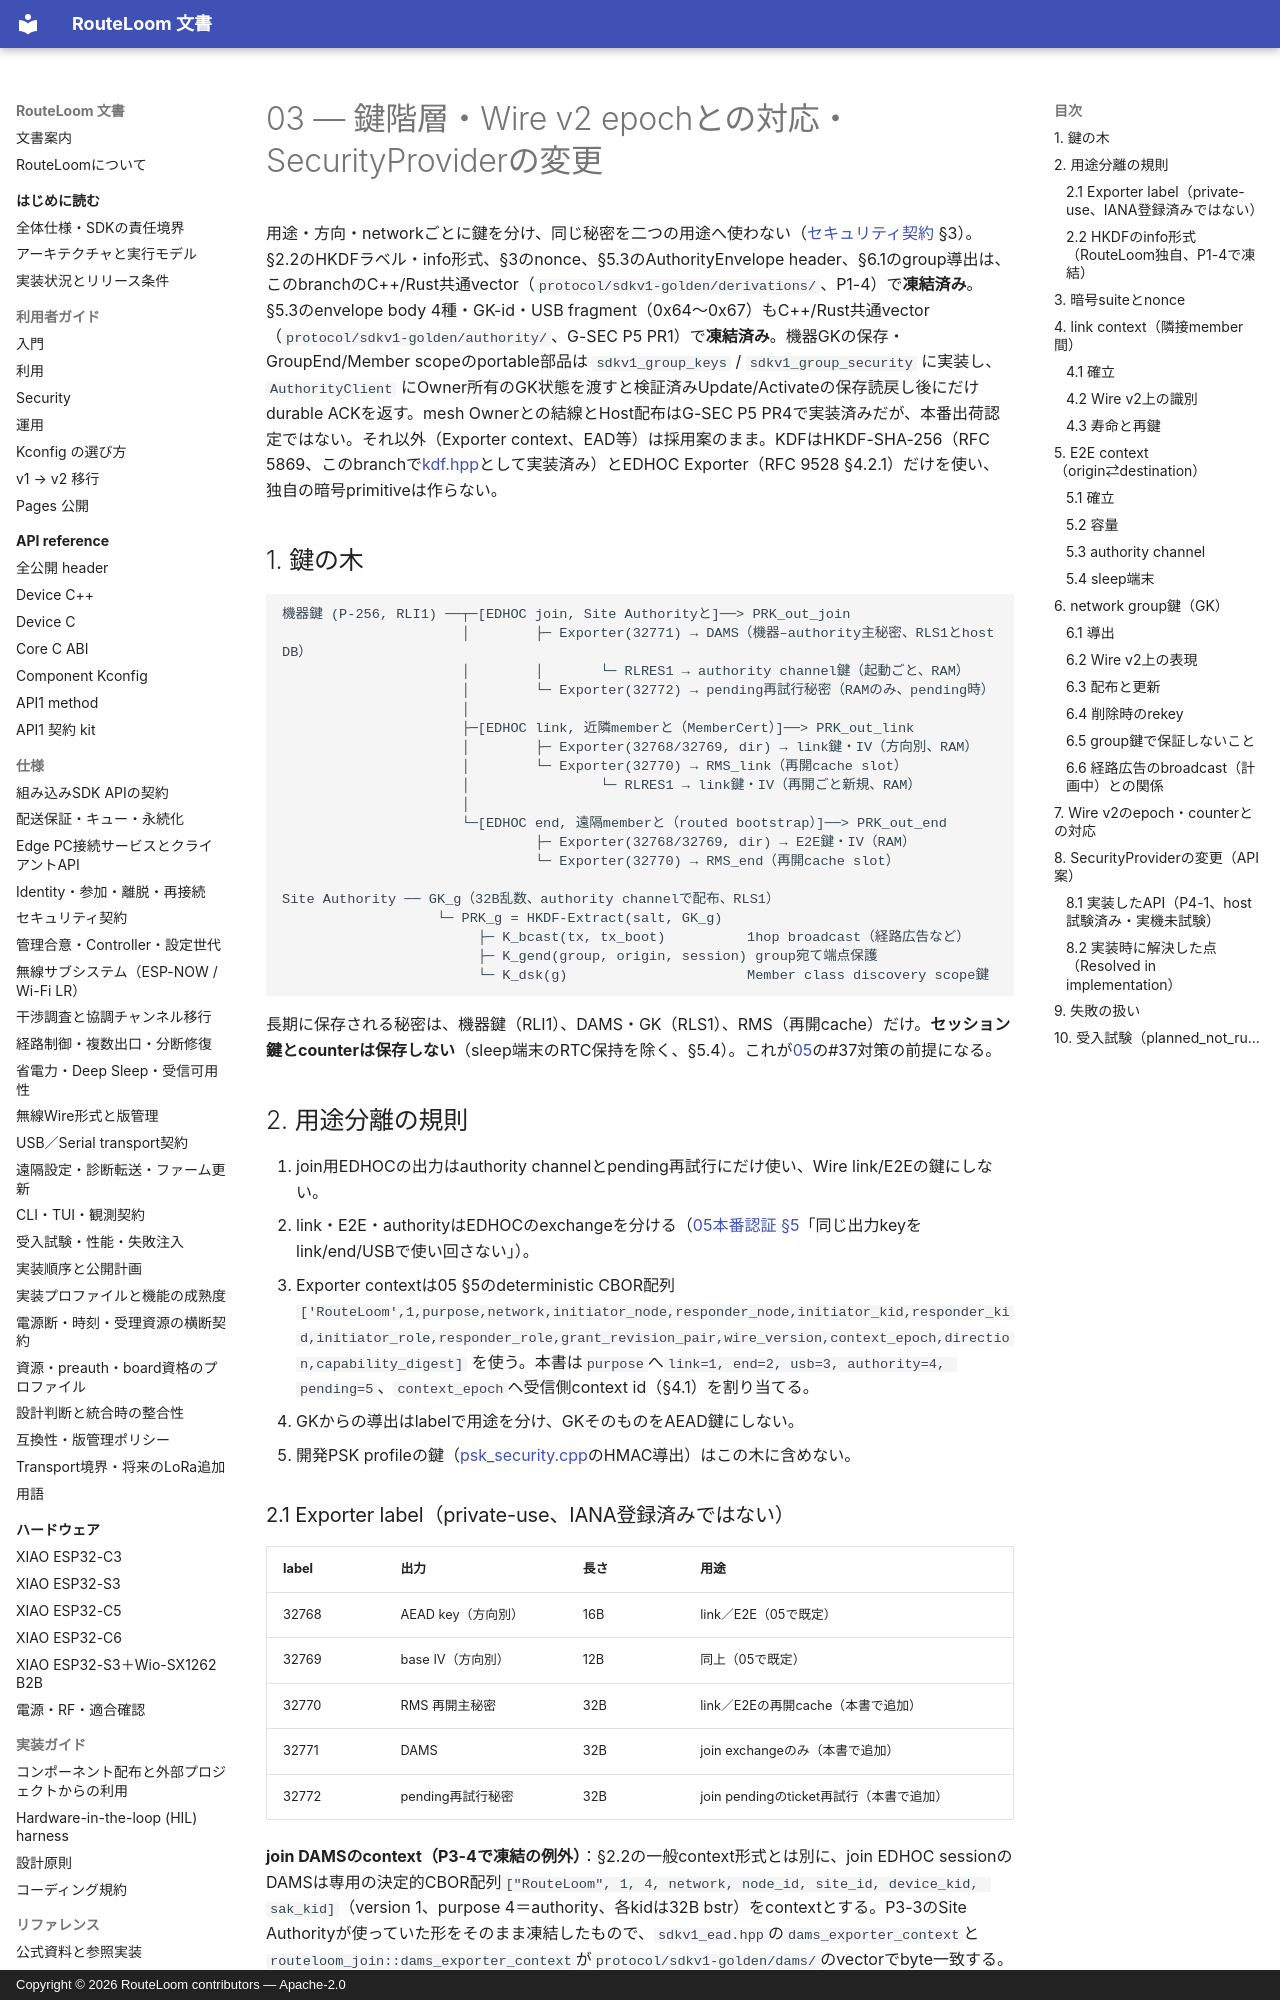

repository: MOVEI144/RouteLoom · page: design/sdk-v1/03-key-hierarchy/index.html · generator: mkdocs · copyright: Copyright © 2026 RouteLoom contributors — Apache-2.0

# 03 — 鍵階層・Wire v2 epochとの対応・SecurityProviderの変更

用途・方向・networkごとに鍵を分け、同じ秘密を二つの用途へ使わない（[セキュリティ契約](../../spec/security.md) §3）。§2.2のHKDFラベル・info形式、§3のnonce、§5.3のAuthorityEnvelope header、§6.1のgroup導出は、このbranchのC++/Rust共通vector（`protocol/sdkv1-golden/derivations/`、P1-4）で**凍結済み**。§5.3のenvelope body 4種・GK-id・USB fragment（0x64〜0x67）もC++/Rust共通vector（`protocol/sdkv1-golden/authority/`、G-SEC P5 PR1）で**凍結済み**。機器GKの保存・GroupEnd/Member scopeのportable部品は `sdkv1_group_keys` / `sdkv1_group_security` に実装し、`AuthorityClient` にOwner所有のGK状態を渡すと検証済みUpdate/Activateの保存読戻し後にだけdurable ACKを返す。mesh Ownerとの結線とHost配布はG-SEC P5 PR4で実装済みだが、本番出荷認定ではない。それ以外（Exporter context、EAD等）は採用案のまま。KDFはHKDF-SHA-256（RFC 5869、このbranchで[kdf.hpp](../../../components/routeloom/include/routeloom/kdf.hpp)として実装済み）とEDHOC Exporter（RFC 9528 §4.2.1）だけを使い、独自の暗号primitiveは作らない。

## 1. 鍵の木

```text
機器鍵 (P-256, RLI1) ──┬─[EDHOC join, Site Authorityと]──> PRK_out_join
                      │        ├─ Exporter(32771) → DAMS（機器–authority主秘密、RLS1とhost DB）
                      │        │       └─ RLRES1 → authority channel鍵（起動ごと、RAM）
                      │        └─ Exporter(32772) → pending再試行秘密（RAMのみ、pending時）
                      │
                      ├─[EDHOC link, 近隣memberと（MemberCert）]──> PRK_out_link
                      │        ├─ Exporter(32768/32769, dir) → link鍵・IV（方向別、RAM）
                      │        └─ Exporter(32770) → RMS_link（再開cache slot）
                      │                └─ RLRES1 → link鍵・IV（再開ごと新規、RAM）
                      │
                      └─[EDHOC end, 遠隔memberと（routed bootstrap）]──> PRK_out_end
                               ├─ Exporter(32768/32769, dir) → E2E鍵・IV（RAM）
                               └─ Exporter(32770) → RMS_end（再開cache slot）

Site Authority ── GK_g（32B乱数、authority channelで配布、RLS1）
                   └─ PRK_g = HKDF-Extract(salt, GK_g)
                        ├─ K_bcast(tx, tx_boot)          1hop broadcast（経路広告など）
                        ├─ K_gend(group, origin, session) group宛て端点保護
                        └─ K_dsk(g)                      Member class discovery scope鍵
```

長期に保存される秘密は、機器鍵（RLI1）、DAMS・GK（RLS1）、RMS（再開cache）だけ。**セッション鍵とcounterは保存しない**（sleep端末のRTC保持を除く、§5.4）。これが[05](05-nvs-state-37.md)の#37対策の前提になる。

## 2. 用途分離の規則

1. join用EDHOCの出力はauthority channelとpending再試行にだけ使い、Wire link/E2Eの鍵にしない。
2. link・E2E・authorityはEDHOCのexchangeを分ける（[05本番認証 §5](../host-security-readiness/05-production-security.md)「同じ出力keyをlink/end/USBで使い回さない」）。
3. Exporter contextは05 §5のdeterministic CBOR配列 `['RouteLoom',1,purpose,network,initiator_node,responder_node,initiator_kid,responder_kid,initiator_role,responder_role,grant_revision_pair,wire_version,context_epoch,direction,capability_digest]` を使う。本書は`purpose`へ`link=1, end=2, usb=3, authority=4, pending=5`、`context_epoch`へ受信側context id（§4.1）を割り当てる。
4. GKからの導出はlabelで用途を分け、GKそのものをAEAD鍵にしない。
5. 開発PSK profileの鍵（[psk_security.cpp](https://github.com/MOVEI144/RouteLoom/blob/488c45a64c233af2a26ee841754277c62483ffb1/components/routeloom_espnow/src/psk_security.cpp)のHMAC導出）はこの木に含めない。
